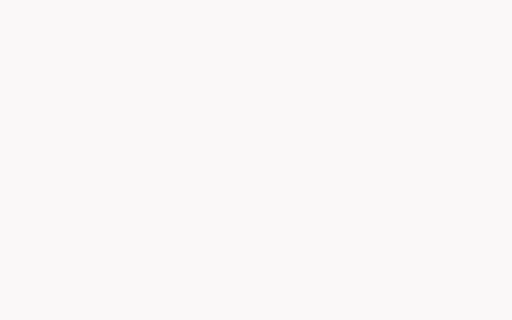
t = 0.00 s
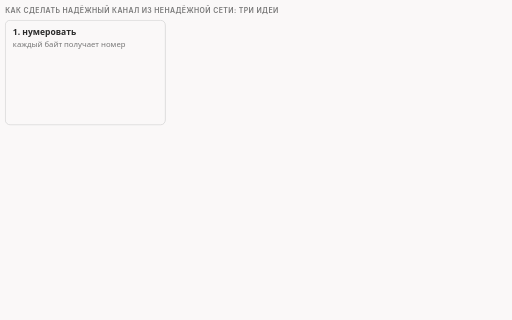
t = 1.65 s
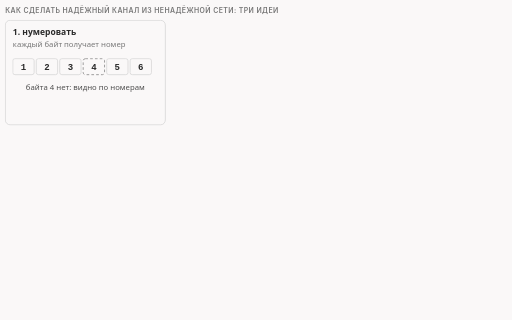
t = 3.38 s
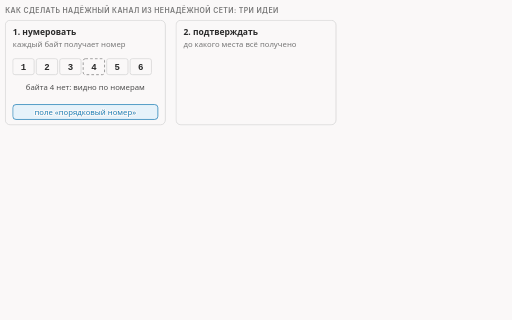
t = 5.05 s
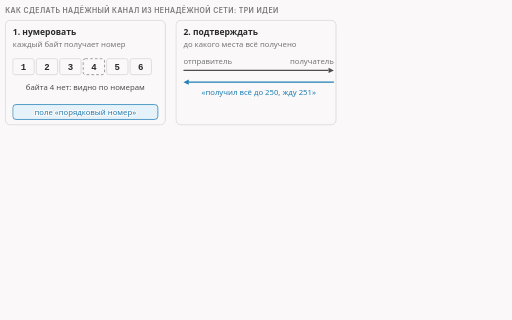
t = 6.56 s
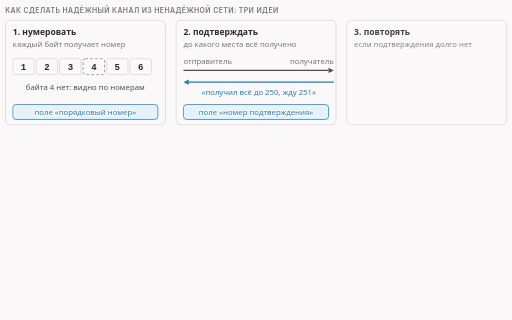
t = 8.23 s

The animated SVG that drew these frames (rendered in a browser with its animation timeline set to each time). Animation: 15 CSS @keyframes rules; frames cover the first 8.22 s, repeats indefinitely.

<svg xmlns="http://www.w3.org/2000/svg" class="v02-s06-three-ideas" viewBox="0 0 960 600" width="960" height="600" role="img" aria-labelledby="v02-s06-three-ideas-t v02-s06-three-ideas-d">
<title id="v02-s06-three-ideas-t">Три идеи TCP</title>
<desc id="v02-s06-three-ideas-d">Три идеи TCP: пронумеровать каждый байт, подтверждать получение до нужного номера и повторять те же байты, если подтверждения нет; поскольку приёмник расставляет байты по номерам, ему всё равно, пришли ли 250 байт запроса одним пакетом, двумя (104 и 146 байт) или десятью, а наблюдатель, смотрящий каждый пакет отдельно, видит только куски.</desc>
<style>.v02-s06-three-ideas{--fg:var(--dark,#2b2b2b);--fg2:var(--darkgray,#4e4e4e);--mute:var(--gray,#767676);--line:var(--lightgray,#d4d4d4);--acc:var(--secondary,#1f7fb5);--tint:var(--highlight,rgba(178,225,255,.28));--bg:var(--light,#faf8f8);--rej:#c4372b;--rejt:rgba(196,55,43,.10);--ok:#237a4b;--okt:rgba(35,122,75,.11);--amb:#a8610a;--ambt:rgba(168,97,10,.13)}
@media (prefers-color-scheme:dark){.v02-s06-three-ideas{--fg:var(--dark,#ebebec);--fg2:var(--darkgray,#d4d4d4);--mute:var(--gray,#9a9a9a);--line:var(--lightgray,#4a474a);--acc:var(--secondary,#b2e1ff);--tint:var(--highlight,rgba(178,225,255,.14));--bg:var(--light,#161618);--rej:#ff8f80;--rejt:rgba(255,143,128,.14);--ok:#7fd9a1;--okt:rgba(127,217,161,.13);--amb:#f0b866;--ambt:rgba(240,184,102,.14)}}
.v02-s06-three-ideas .bg{fill:var(--bg)}
.v02-s06-three-ideas text{font-family:var(--bodyFont,'Source Sans 3'),system-ui,-apple-system,'Segoe UI',Roboto,sans-serif;font-size:16px;fill:var(--fg2);paint-order:stroke;stroke:var(--bg);stroke-width:4px;stroke-linejoin:round}
.v02-s06-three-ideas .tk{font-weight:600;fill:var(--fg)}
.v02-s06-three-ideas .sm{font-size:14.5px}
.v02-s06-three-ideas .m{font-family:var(--codeFont,'JetBrains Mono'),ui-monospace,'Cascadia Code',Consolas,monospace;font-size:14.5px}
.v02-s06-three-ideas .mk{font-family:var(--codeFont,'JetBrains Mono'),ui-monospace,'Cascadia Code',Consolas,monospace;font-size:14.5px;font-weight:600;fill:var(--fg)}
.v02-s06-three-ideas .ml{font-family:var(--codeFont,'JetBrains Mono'),ui-monospace,'Cascadia Code',Consolas,monospace;font-size:17px;font-weight:600;fill:var(--fg)}
.v02-s06-three-ideas .mt{font-family:var(--codeFont,'JetBrains Mono'),ui-monospace,'Cascadia Code',Consolas,monospace;font-size:13px}
.v02-s06-three-ideas .cap{font-family:var(--headerFont,Inter),system-ui,-apple-system,'Segoe UI',Roboto,sans-serif;font-size:13px;font-weight:600;letter-spacing:.06em;text-transform:uppercase;fill:var(--mute)}
.v02-s06-three-ideas .mu{fill:var(--mute)}.v02-s06-three-ideas .fg{fill:var(--fg)}.v02-s06-three-ideas .acc{fill:var(--acc)}.v02-s06-three-ideas .rej{fill:var(--rej)}.v02-s06-three-ideas .ok{fill:var(--ok)}.v02-s06-three-ideas .amb{fill:var(--amb)}
.v02-s06-three-ideas .hb{fill:var(--acc);font-weight:700}.v02-s06-three-ideas .hbr{fill:var(--rej);font-weight:700}.v02-s06-three-ideas .hbo{fill:var(--ok);font-weight:700}.v02-s06-three-ideas .hbb{fill:var(--amb);font-weight:700}
.v02-s06-three-ideas .c{text-anchor:middle}.v02-s06-three-ideas .r{text-anchor:end}
.v02-s06-three-ideas .nos{stroke:none}
.v02-s06-three-ideas .bx{fill:var(--bg);stroke:var(--line);stroke-width:1.4}
.v02-s06-three-ideas .bxs{fill:var(--bg);stroke:var(--mute);stroke-width:1.4}
.v02-s06-three-ideas .bxa{fill:var(--tint);stroke:var(--acc);stroke-width:1.4}
.v02-s06-three-ideas .bxr{fill:var(--rejt);stroke:var(--rej);stroke-width:1.4}
.v02-s06-three-ideas .bxo{fill:var(--okt);stroke:var(--ok);stroke-width:1.4}
.v02-s06-three-ideas .bxb{fill:var(--ambt);stroke:var(--amb);stroke-width:1.4}
.v02-s06-three-ideas .bxn{fill:none;stroke:var(--fg);stroke-width:2}
.v02-s06-three-ideas .bxd{fill:none;stroke:var(--mute);stroke-width:1.3;stroke-dasharray:5 4}
.v02-s06-three-ideas .fa{fill:var(--acc);stroke:none}
.v02-s06-three-ideas .fo{fill:var(--ok);stroke:none}
.v02-s06-three-ideas .fr{fill:var(--rej);stroke:none}
.v02-s06-three-ideas .fm{fill:var(--line);stroke:none}
.v02-s06-three-ideas .lf{fill:none;stroke:var(--fg2);stroke-width:2}
.v02-s06-three-ideas .lm{fill:none;stroke:var(--mute);stroke-width:1.4}
.v02-s06-three-ideas .lmd{fill:none;stroke:var(--mute);stroke-width:1.4;stroke-dasharray:5 4}
.v02-s06-three-ideas .la{fill:none;stroke:var(--acc);stroke-width:2}
.v02-s06-three-ideas .lo{fill:none;stroke:var(--ok);stroke-width:2.4}
.v02-s06-three-ideas .lr{fill:none;stroke:var(--rej);stroke-width:2.4}
.v02-s06-three-ideas .hf{fill:var(--fg2)}.v02-s06-three-ideas .ha{fill:var(--acc)}.v02-s06-three-ideas .hr{fill:var(--rej)}.v02-s06-three-ideas .hm{fill:var(--mute)}.v02-s06-three-ideas .ho{fill:var(--ok)}
.v02-s06-three-ideas .dot{fill:var(--acc);stroke:var(--bg);stroke-width:2}
.v02-s06-three-ideas .a{animation-duration:38s;animation-timing-function:cubic-bezier(.3,.6,.25,1);animation-iteration-count:infinite;animation-fill-mode:both}
@media (prefers-reduced-motion:reduce){.v02-s06-three-ideas .a{animation:none}.v02-s06-three-ideas .tr{display:none}}
@keyframes v02-s06-three-ideas-k1{0.0%{opacity:0}0.789%{opacity:0}1.974%{opacity:1}97.105%{opacity:1}98.684%{opacity:0}100%{opacity:0}}.v02-s06-three-ideas .e1{animation-name:v02-s06-three-ideas-k1}@keyframes v02-s06-three-ideas-k2{0.0%{opacity:0}3.158%{opacity:0}4.342%{opacity:1}97.105%{opacity:1}98.684%{opacity:0}100%{opacity:0}}.v02-s06-three-ideas .e2{animation-name:v02-s06-three-ideas-k2}@keyframes v02-s06-three-ideas-k3{0.0%{opacity:0}6.579%{opacity:0}7.763%{opacity:1}97.105%{opacity:1}98.684%{opacity:0}100%{opacity:0}}.v02-s06-three-ideas .e3{animation-name:v02-s06-three-ideas-k3}@keyframes v02-s06-three-ideas-k4{0.0%{opacity:0}10.0%{opacity:0}11.184%{opacity:1}97.105%{opacity:1}98.684%{opacity:0}100%{opacity:0}}.v02-s06-three-ideas .e4{animation-name:v02-s06-three-ideas-k4}@keyframes v02-s06-three-ideas-k5{0.0%{opacity:0}12.105%{opacity:0}13.289%{opacity:1}97.105%{opacity:1}98.684%{opacity:0}100%{opacity:0}}.v02-s06-three-ideas .e5{animation-name:v02-s06-three-ideas-k5}@keyframes v02-s06-three-ideas-k6{0.0%{opacity:0}15.526%{opacity:0}16.711%{opacity:1}97.105%{opacity:1}98.684%{opacity:0}100%{opacity:0}}.v02-s06-three-ideas .e6{animation-name:v02-s06-three-ideas-k6}@keyframes v02-s06-three-ideas-k7{0.0%{opacity:0}18.947%{opacity:0}20.132%{opacity:1}97.105%{opacity:1}98.684%{opacity:0}100%{opacity:0}}.v02-s06-three-ideas .e7{animation-name:v02-s06-three-ideas-k7}@keyframes v02-s06-three-ideas-k8{0.0%{opacity:0}21.053%{opacity:0}22.237%{opacity:1}97.105%{opacity:1}98.684%{opacity:0}100%{opacity:0}}.v02-s06-three-ideas .e8{animation-name:v02-s06-three-ideas-k8}@keyframes v02-s06-three-ideas-k9{0.0%{opacity:0}24.474%{opacity:0}25.658%{opacity:1}97.105%{opacity:1}98.684%{opacity:0}100%{opacity:0}}.v02-s06-three-ideas .e9{animation-name:v02-s06-three-ideas-k9}@keyframes v02-s06-three-ideas-k10{0.0%{opacity:0}27.895%{opacity:0}29.079%{opacity:1}97.105%{opacity:1}98.684%{opacity:0}100%{opacity:0}}.v02-s06-three-ideas .e10{animation-name:v02-s06-three-ideas-k10}@keyframes v02-s06-three-ideas-k11{0.0%{opacity:0}35.526%{opacity:0}36.711%{opacity:1}97.105%{opacity:1}98.684%{opacity:0}100%{opacity:0}}.v02-s06-three-ideas .e11{animation-name:v02-s06-three-ideas-k11}@keyframes v02-s06-three-ideas-k12{0.0%{opacity:0}38.158%{opacity:0}39.342%{opacity:1}97.105%{opacity:1}98.684%{opacity:0}100%{opacity:0}}.v02-s06-three-ideas .e12{animation-name:v02-s06-three-ideas-k12}@keyframes v02-s06-three-ideas-k13{0.0%{opacity:0}46.053%{opacity:0}47.237%{opacity:1}97.105%{opacity:1}98.684%{opacity:0}100%{opacity:0}}.v02-s06-three-ideas .e13{animation-name:v02-s06-three-ideas-k13}@keyframes v02-s06-three-ideas-k14{0.0%{opacity:0}55.263%{opacity:0}56.447%{opacity:1}97.105%{opacity:1}98.684%{opacity:0}100%{opacity:0}}.v02-s06-three-ideas .e14{animation-name:v02-s06-three-ideas-k14}@keyframes v02-s06-three-ideas-k15{0.0%{opacity:0}65.789%{opacity:0}66.974%{opacity:1}97.105%{opacity:1}98.684%{opacity:0}100%{opacity:0}}.v02-s06-three-ideas .e15{animation-name:v02-s06-three-ideas-k15}</style>
<rect class="bg" x="0" y="0" width="960" height="600"/>
<g class="a e1"><text class="cap" x="10" y="24">как сделать надёжный канал из ненадёжной сети: три идеи</text></g>
<g class="a e2"><rect class="bx" x="10" y="38" width="300" height="196" rx="9"/><text class="tk" x="24" y="66">1. нумеровать</text><text class="sm mu" x="24" y="88">каждый байт получает номер</text></g>
<g class="a e3"><rect class="bx" x="24" y="110" width="40" height="30" rx="4"/><text class="ml c" x="44" y="131">1</text><rect class="bx" x="68" y="110" width="40" height="30" rx="4"/><text class="ml c" x="88" y="131">2</text><rect class="bx" x="112" y="110" width="40" height="30" rx="4"/><text class="ml c" x="132" y="131">3</text><rect class="bxd" x="156" y="110" width="40" height="30" rx="4"/><text class="ml c" x="176" y="131">4</text><rect class="bx" x="200" y="110" width="40" height="30" rx="4"/><text class="ml c" x="220" y="131">5</text><rect class="bx" x="244" y="110" width="40" height="30" rx="4"/><text class="ml c" x="264" y="131">6</text><text class="sm c" x="160" y="168">байта 4 нет: видно по номерам</text></g>
<g class="a e4"><rect class="bxa" x="24" y="196" width="272" height="28" rx="6"/><text class="sm c acc" x="160.0" y="215">поле «порядковый номер»</text></g>
<g class="a e5"><rect class="bx" x="330" y="38" width="300" height="196" rx="9"/><text class="tk" x="344" y="66">2. подтверждать</text><text class="sm mu" x="344" y="88">до какого места всё получено</text></g>
<g class="a e6"><text class="sm mu" x="344" y="120">отправитель</text><text class="sm mu r" x="626" y="120">получатель</text><path class="lf" d="M344 132L616.0 132.0"/><polygon class="hf" points="626,132 616.0,137.0 616.0,127.0"/><path class="la" d="M626 154L354.0 154.0"/><polygon class="ha" points="344,154 354.0,149.0 354.0,159.0"/><text class="sm c acc" x="485" y="178">«получил всё до 250, жду 251»</text></g>
<g class="a e7"><rect class="bxa" x="344" y="196" width="272" height="28" rx="6"/><text class="sm c acc" x="480.0" y="215">поле «номер подтверждения»</text></g>
<g class="a e8"><rect class="bx" x="650" y="38" width="300" height="196" rx="9"/><text class="tk" x="664" y="66">3. повторять</text><text class="sm mu" x="664" y="88">если подтверждения долго нет</text></g>
<g class="a e9"><text class="sm mu" x="664" y="120">отправитель</text><text class="sm mu r" x="946" y="120">получатель</text><path class="lf" d="M664 132L790.0 132.0"/><polygon class="hf" points="800,132 790.0,137.0 790.0,127.0"/><path class="lr" d="M805 125L819 139M805 139L819 125"/><path class="lf" d="M664 154L936.0 154.0"/><polygon class="hf" points="946,154 936.0,159.0 936.0,149.0"/><text class="sm c" x="805" y="178">ответа нет: те же байты ещё раз</text></g>
<g class="a e10"><rect class="bxa" x="664" y="196" width="272" height="28" rx="6"/><text class="sm c acc" x="800.0" y="215">те же байты, тот же номер</text></g>
<g class="a e11"><text class="cap" x="10" y="266">вывод: получателю всё равно, в скольких пакетах пришёл запрос</text></g>
<g class="a e12"><text class="tk" x="10" y="298">один пакет</text><text class="sm mu" x="10" y="318">250 байт</text><rect class="bxa" x="161.0" y="282" width="778.0" height="40" rx="4"/><text class="sm mu" x="160" y="340">приёмник: байты 1–250, всё на месте</text></g>
<g class="a e13"><text class="tk" x="10" y="372">два пакета</text><text class="sm mu" x="10" y="392">104 + 146</text><rect class="bxa" x="161.0" y="356" width="322.48" height="40" rx="4"/><rect class="bxa" x="485.48" y="356" width="453.52000000000004" height="40" rx="4"/><text class="sm mu" x="160" y="414">опыт лаборатории: байты 1–104 и 105–250, каждый кусок встаёт на своё место по номеру</text></g>
<g class="a e14"><text class="tk" x="10" y="446">десять пакетов</text><text class="sm mu" x="10" y="466">пример: 10×25</text><rect class="bxa" x="161.0" y="430" width="76.0" height="40" rx="4"/><rect class="bxa" x="239.0" y="430" width="76.0" height="40" rx="4"/><rect class="bxa" x="317.0" y="430" width="76.0" height="40" rx="4"/><rect class="bxa" x="395.0" y="430" width="76.0" height="40" rx="4"/><rect class="bxa" x="473.0" y="430" width="76.0" height="40" rx="4"/><rect class="bxa" x="551.0" y="430" width="76.0" height="40" rx="4"/><rect class="bxa" x="629.0" y="430" width="76.0" height="40" rx="4"/><rect class="bxa" x="707.0" y="430" width="76.0" height="40" rx="4"/><rect class="bxa" x="785.0" y="430" width="76.0" height="40" rx="4"/><rect class="bxa" x="863.0" y="430" width="76.0" height="40" rx="4"/><text class="sm mu" x="160" y="488">пример: и десять кусков по номерам собираются в те же 250 байт</text></g>
<g class="a e15"><rect class="bxb" x="10" y="504" width="940" height="84" rx="8"/><text class="tk" x="24" y="530">Наблюдатель, который смотрит на каждый пакет отдельно,</text><text class="tk" x="24" y="552">а поток не собирает, увидит только куски.</text><text class="sm mu" x="24" y="576">Так ведёт себя наш игрушечный инспектор (модель); настоящее оборудование мы не проверяли.</text></g>
</svg>
